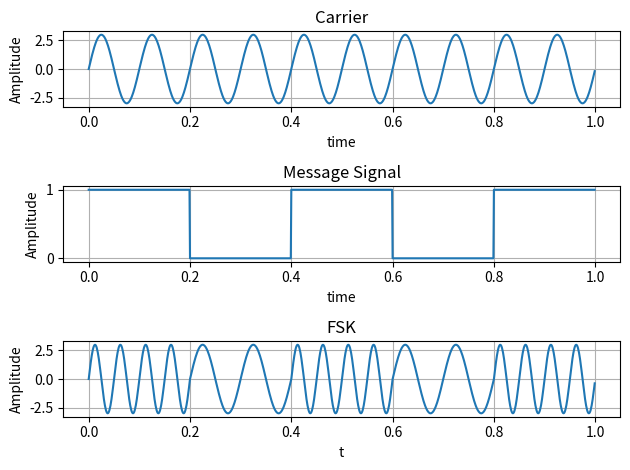

Python code for this plot:
import matplotlib.pyplot as plt
import numpy as num
A=3
f1=10
f2=2
t=num.arange(0,1,0.001)
x=A*num.sin(2*num.pi*f1*t)

plt.subplot(3,1,1)
plt.plot(t,x)
plt.xlabel("time")
plt.ylabel("Amplitude")
plt.title("Carrier")
plt.grid(True)

u=[]
b=[0.2,0.4,0.6,0.8,1.0]
s=1
for i in t:
    if(i==b[0]):
        b.pop(0)
        if(s==0):
            s=1
        else:
            s=0
    u.append(s)

plt.subplot(3,1,2)
plt.plot(t,u)
plt.xlabel('time')
plt.ylabel('Amplitude')
plt.title('Message Signal')
plt.grid(True)

v=[]
for i in range(len(t)):
    if(u[i]==1):
        v.append(A*num.sin(4*num.pi*f1*t[i]))
    else:
        v.append(A*num.sin(2*num.pi*f1*t[i]))

plt.subplot(3,1,3)
plt.plot(t,v)
plt.xlabel("t")
plt.ylabel("Amplitude")
plt.title("FSK")
plt.grid(True)
plt.tight_layout()
plt.show()
